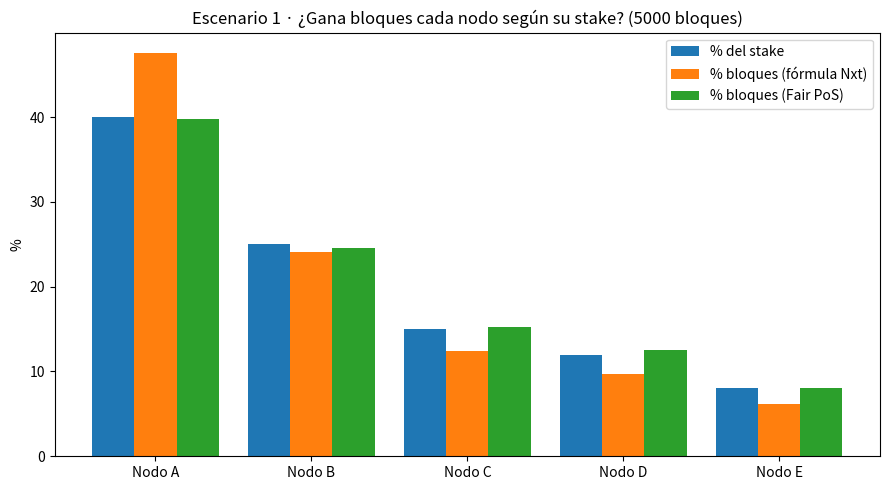
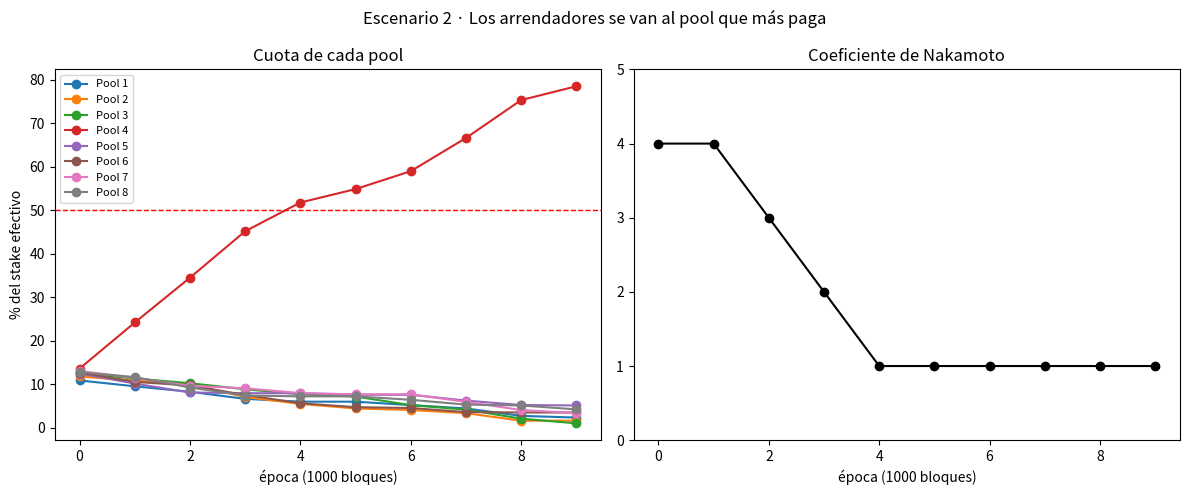

These figures' Python source, in order:
#!/usr/bin/env python3
"""
Simulador de Leased Proof of Stake (LPoS) estilo Nxt/Waves.

Uso:
    python lpos_sim.py 1          # Escenario 1: forja proporcional (Nxt vs Fair PoS)
    python lpos_sim.py 2          # Escenario 2: centralización de pools
    python lpos_sim.py todo       # los dos seguidos (también sin argumentos)
    python lpos_sim.py 2 --guardar   # además guarda la gráfica en PNG
    python lpos_sim.py 1 --semilla 7 # repite el experimento con otra semilla

Sin --semilla se usa siempre la semilla por defecto (42).
La semilla fija el bloque génesis (y, en el escenario 2, las decisiones de los
usuarios). Con la misma semilla los resultados son reproducibles; cambiándola
se comprueba que las conclusiones no dependen de la suerte.

Requisitos: Python 3.8+ y matplotlib (pip install matplotlib)
"""
import hashlib
import math
import argparse
import random
from collections import defaultdict

import matplotlib.pyplot as plt

# ---------------------------------------------------------------------------
# Parámetros del protocolo (los de Waves)
# ---------------------------------------------------------------------------
VENTANA_GENERATING = 1000   # generating = mínimo del effective en los últimos 1000 bloques
MIN_GENERATING = 1000       # hacen falta 1000 monedas de generating para forjar
SEMILLA = 42                # se puede cambiar con --semilla N
TIEMPO_OBJETIVO = 60.0      # segundos entre bloques que se quieren conseguir
X_MAX = 2**64               # el hit son 8 bytes de un hash


def h(*partes: bytes) -> bytes:
    return hashlib.sha256(b"".join(partes)).digest()


# ---------------------------------------------------------------------------
# Libro de cuentas: saldos, leases y historial del saldo effective
# ---------------------------------------------------------------------------
class Ledger:
    def __init__(self):
        self.regular = {}                     # R: saldo propio
        self.leases = {}                      # id -> (arrendador, nodo, cantidad)
        self.lo = defaultdict(int)            # Lo: arrendado a otros
        self.li = defaultdict(int)            # Li: recibido en lease
        self.historial = defaultdict(list)    # cuenta -> [(altura, effective)]
        self.altura = 0
        self._siguiente_id = 0

    def crear_cuenta(self, nombre, saldo):
        self.regular[nombre] = saldo
        self._registrar(nombre)

    def effective(self, c):
        return self.regular[c] - self.lo[c] + self.li[c]

    def available(self, c):
        return self.regular[c] - self.lo[c]

    def _registrar(self, c):
        self.historial[c].append((self.altura, self.effective(c)))

    def lease(self, arrendador, nodo, cantidad):
        """LeaseTransaction: cede peso de stake, NO mueve las monedas."""
        assert cantidad <= self.available(arrendador), "saldo disponible insuficiente"
        lid = self._siguiente_id
        self._siguiente_id += 1
        self.leases[lid] = (arrendador, nodo, cantidad)
        self.lo[arrendador] += cantidad
        self.li[nodo] += cantidad
        self._registrar(arrendador)
        self._registrar(nodo)
        return lid

    def cancelar_lease(self, lid):
        """LeaseCancelTransaction: devuelve el peso al propietario."""
        arrendador, nodo, cantidad = self.leases.pop(lid)
        self.lo[arrendador] -= cantidad
        self.li[nodo] -= cantidad
        self._registrar(arrendador)
        self._registrar(nodo)

    def generating(self, c):
        """Mínimo del effective en los últimos VENTANA_GENERATING bloques.
        Una BAJADA cuenta al instante; una SUBIDA tarda 1000 bloques en contar."""
        desde = self.altura - VENTANA_GENERATING
        minimo = None
        for altura, valor in reversed(self.historial[c]):
            minimo = valor if minimo is None else min(minimo, valor)
            if altura <= desde:      # este valor ya estaba vigente al inicio de la ventana
                break
        return minimo


# ---------------------------------------------------------------------------
# Forja: quién genera el siguiente bloque
# ---------------------------------------------------------------------------
def hit_de(gen_sig: bytes, clave_publica: bytes) -> int:
    """hit = primeros 8 bytes de H(genSig || pk)  (diapositiva 2.1)"""
    return int.from_bytes(h(gen_sig, clave_publica)[:8], "big")


def retardo(hit: int, generating: int, base_target: float, modo: str) -> float:
    """Segundos que el nodo tiene que esperar para poder forjar.

    Modo 'nxt': el nodo puede forjar cuando  hit < target,
        con target = baseTarget * generating * t   (crece con el tiempo t).
        Despejando, el instante en que se cumple es  t = hit / (baseTarget * generating).
        Esperar ese tiempo y comprobar hit < target cada segundo es lo MISMO.

    Modo 'fair' (Fair PoS de Waves, simplificado): mete un logaritmo,
        t = -ln(hit / X_MAX) / (baseTarget * generating).
        Así la probabilidad de ganar es exactamente proporcional al stake.
    """
    u = (hit + 1) / X_MAX                       # hit normalizado en (0, 1]
    if modo == "nxt":
        return u / (base_target * generating)
    return -math.log(u) / (base_target * generating)


class Red:
    def __init__(self, ledger: Ledger, nodos, modo="fair"):
        self.L = ledger
        self.nodos = list(nodos)
        self.pk = {n: h(n.encode()) for n in self.nodos}   # "clave pública" ficticia
        self.modo = modo
        self.gen_sig = h(b"bloque genesis", str(SEMILLA).encode())
        total = sum(self.L.effective(n) for n in self.nodos)
        self.base_target = 1.0 / (TIEMPO_OBJETIVO * total)
        self.ultimos_tiempos = []
        self.cadena = []                                     # ganador de cada bloque

    def forjar_bloque(self):
        L = self.L
        mejor, mejor_t = None, float("inf")
        for n in self.nodos:
            g = L.generating(n)
            if g < MIN_GENERATING:
                continue                                     # no llega al mínimo
            t = retardo(hit_de(self.gen_sig, self.pk[n]), g, self.base_target, self.modo)
            if t < mejor_t:
                mejor, mejor_t = n, t
        if mejor is None:
            raise RuntimeError("ningún nodo tiene generating suficiente")

        # El ganador publica el bloque: nueva firma de generación encadenada
        self.gen_sig = h(self.gen_sig, self.pk[mejor])
        self.cadena.append(mejor)
        L.altura += 1

        # Ajuste de baseTarget (regla de Waves) para mantener ~60 s por bloque
        self.ultimos_tiempos = (self.ultimos_tiempos + [mejor_t])[-3:]
        media = sum(self.ultimos_tiempos) / len(self.ultimos_tiempos)
        if media > 90:
            self.base_target *= 1.01
        elif media < 30:
            self.base_target *= 0.99
        return mejor, mejor_t

    def forjar(self, n_bloques):
        tiempos = [self.forjar_bloque()[1] for _ in range(n_bloques)]
        return sum(tiempos) / len(tiempos)


def coeficiente_nakamoto(cuotas):
    """Mínimo número de nodos que juntos superan el 50 %."""
    acumulado = 0
    for i, c in enumerate(sorted(cuotas, reverse=True), 1):
        acumulado += c
        if acumulado > 0.5:
            return i
    return len(cuotas)


# ---------------------------------------------------------------------------
# Escenario 1: ¿los bloques son proporcionales al stake?
# ---------------------------------------------------------------------------
def red_basica(modo):
    """5 nodos con 1000 propios + leases de usuarios hasta su cuota de stake."""
    L = Ledger()
    reparto = {"Nodo A": 40, "Nodo B": 25, "Nodo C": 15, "Nodo D": 12, "Nodo E": 8}
    for nodo, pct in reparto.items():
        L.crear_cuenta(nodo, 1000)
        usuario = f"usuarios de {nodo}"
        cantidad = pct * 10_000 - 1000
        L.crear_cuenta(usuario, cantidad)
        L.lease(usuario, nodo, cantidad)
    L.altura = VENTANA_GENERATING      # arrancamos con el stake ya maduro
    return L, list(reparto), reparto


def escenario_1(guardar=False):
    print("\n=== ESCENARIO 1: forja proporcional al stake ===")
    resultados = {}
    for modo in ("nxt", "fair"):
        L, nodos, reparto = red_basica(modo)
        red = Red(L, nodos, modo)
        media = red.forjar(5000)
        cuenta = {n: red.cadena.count(n) / len(red.cadena) * 100 for n in nodos}
        resultados[modo] = cuenta
        print(f"\nModo {modo.upper()}  (tiempo medio de bloque: {media:.0f} s)")
        for n in nodos:
            print(f"  {n}: stake {reparto[n]:>3} %  ->  bloques {cuenta[n]:5.1f} %")

    x = range(len(nodos))
    fig, ax = plt.subplots(figsize=(9, 5))
    ax.bar([i - 0.27 for i in x], [reparto[n] for n in nodos], 0.27, label="% del stake")
    ax.bar(list(x), [resultados["nxt"][n] for n in nodos], 0.27, label="% bloques (fórmula Nxt)")
    ax.bar([i + 0.27 for i in x], [resultados["fair"][n] for n in nodos], 0.27, label="% bloques (Fair PoS)")
    ax.set_xticks(list(x), nodos)
    ax.set_ylabel("%")
    ax.set_title("Escenario 1 · ¿Gana bloques cada nodo según su stake? (5000 bloques)")
    ax.legend()
    _mostrar(fig, "escenario1.png", guardar)


# ---------------------------------------------------------------------------
# Escenario 2: los arrendadores se van al pool más grande
# ---------------------------------------------------------------------------
def escenario_2(guardar=False, epocas=10, bloques_por_epoca=1000, prob_cambio=0.15):
    print("\n=== ESCENARIO 2: centralización de pools ===")
    rnd = random.Random(SEMILLA)
    L = Ledger()
    nodos = [f"Pool {i}" for i in range(1, 9)]
    leases_de = {}                                   # usuario -> (id lease, nodo)
    for i, nodo in enumerate(nodos):
        L.crear_cuenta(nodo, 1000)
        for j in range(25):
            u = f"usuario {i}-{j}"
            L.crear_cuenta(u, rnd.randint(500, 5000))
            leases_de[u] = (L.lease(u, nodo, L.available(u)), nodo)
    L.altura = VENTANA_GENERATING
    red = Red(L, nodos, "fair")

    historia_cuotas, historia_nakamoto = [], []
    for e in range(epocas):
        total = sum(L.effective(n) for n in nodos)
        cuotas = {n: L.effective(n) / total for n in nodos}
        historia_cuotas.append(cuotas)
        historia_nakamoto.append(coeficiente_nakamoto(cuotas.values()))
        print(f"  Época {e:2}: coeficiente de Nakamoto = {historia_nakamoto[-1]}   "
              f"pool mayor = {max(cuotas.values()) * 100:4.1f} %")

        inicio = len(red.cadena)
        red.forjar(bloques_por_epoca)
        bloques = defaultdict(int)
        for n in red.cadena[inicio:]:
            bloques[n] += 1
        favorito = max(nodos, key=lambda n: bloques[n])   # el que más ha pagado

        # Cada usuario, con cierta probabilidad, se cambia al pool favorito
        for u, (lid, nodo) in list(leases_de.items()):
            if nodo != favorito and rnd.random() < prob_cambio:
                L.cancelar_lease(lid)
                leases_de[u] = (L.lease(u, favorito, L.available(u)), favorito)

    fig, (ax1, ax2) = plt.subplots(1, 2, figsize=(12, 5))
    for n in nodos:
        ax1.plot([c[n] * 100 for c in historia_cuotas], marker="o", label=n)
    ax1.axhline(50, ls="--", c="red", lw=1)
    ax1.set_xlabel("época (1000 bloques)")
    ax1.set_ylabel("% del stake efectivo")
    ax1.set_title("Cuota de cada pool")
    ax1.legend(fontsize=8)
    ax2.plot(historia_nakamoto, marker="o", c="black")
    ax2.set_ylim(0, max(historia_nakamoto) + 1)
    ax2.set_xlabel("época (1000 bloques)")
    ax2.set_title("Coeficiente de Nakamoto")
    fig.suptitle("Escenario 2 · Los arrendadores se van al pool que más paga")
    _mostrar(fig, "escenario2.png", guardar)


def _mostrar(fig, nombre, guardar):
    fig.tight_layout()
    if guardar:
        fig.savefig(nombre, dpi=150)
        print(f"  (gráfica guardada en {nombre})")
    plt.show()


if __name__ == "__main__":
    parser = argparse.ArgumentParser(description="Simulador de Leased Proof of Stake")
    parser.add_argument("escenario", nargs="?", default="todo", choices=["1", "2", "todo"],
                        help="escenario a ejecutar (por defecto: todo)")
    parser.add_argument("--semilla", type=int, default=SEMILLA,
                        help=f"semilla del experimento (por defecto: {SEMILLA})")
    parser.add_argument("--guardar", action="store_true",
                        help="guarda las gráficas en PNG")
    args = parser.parse_args()

    SEMILLA = args.semilla
    print(f"(semilla = {SEMILLA})")
    if args.escenario in ("1", "todo"):
        escenario_1(args.guardar)
    if args.escenario in ("2", "todo"):
        escenario_2(args.guardar)
